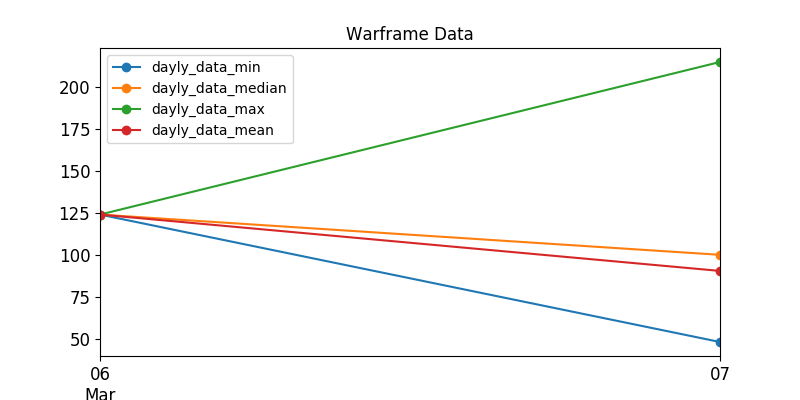

Data behind this chart, as committed beside it:
, last_seen, user, status_data, platinum, order_type
641, 2020-03-07, Xx--Reaper--xX, ingame, 100.0, sell
167, 2020-03-07, Zilacon, ingame, 100.0, sell
315, 2020-03-07, Dukecpr, ingame, 100.0, sell
211, 2020-03-07, NoobieCapitan, ingame, 100.0, sell
415, 2020-03-07, Alexsis911, ingame, 110.0, sell
194, 2020-03-06, Krehlmar, ingame, 124.0, sell
176, 2020-03-07, -BM-SniperKitten, ingame, 125.0, sell
39, 2020-03-07, HLixir, ingame, 215.0, sell
788, 2020-03-07, D3IVY, ingame, 48.0, sell
734, 2020-03-07, Sirius777, ingame, 49.0, sell
778, 2020-03-07, Superbia__, ingame, 50.0, sell
727, 2020-03-07, loser10, ingame, 50.0, sell
707, 2020-03-07, Carl_or_Kaer, ingame, 50.0, sell
695, 2020-03-07, superPrime13, ingame, 50.0, sell
680, 2020-03-07, cglla, ingame, 50.0, sell
229, 2020-03-07, -Pixxy, ingame, 140.0, sell
363, 2020-03-07, Ztremex, ingame, 150.0, sell
581, 2020-03-07, heyao47, ingame, 50.0, sell
704, 2020-03-07, just11kid, ingame, 55.0, sell
758, 2020-03-07, G1ennPrime, ingame, 55.0, sell
612, 2020-03-07, .thoughts, ingame, 120.0, sell
63, 2020-03-07, TimberLaw, ingame, 125.0, sell
734, 2020-03-07, TierGoku24, ingame, 137.0, sell
508, 2020-03-07, Slagathor85, ingame, 50.0, sell
